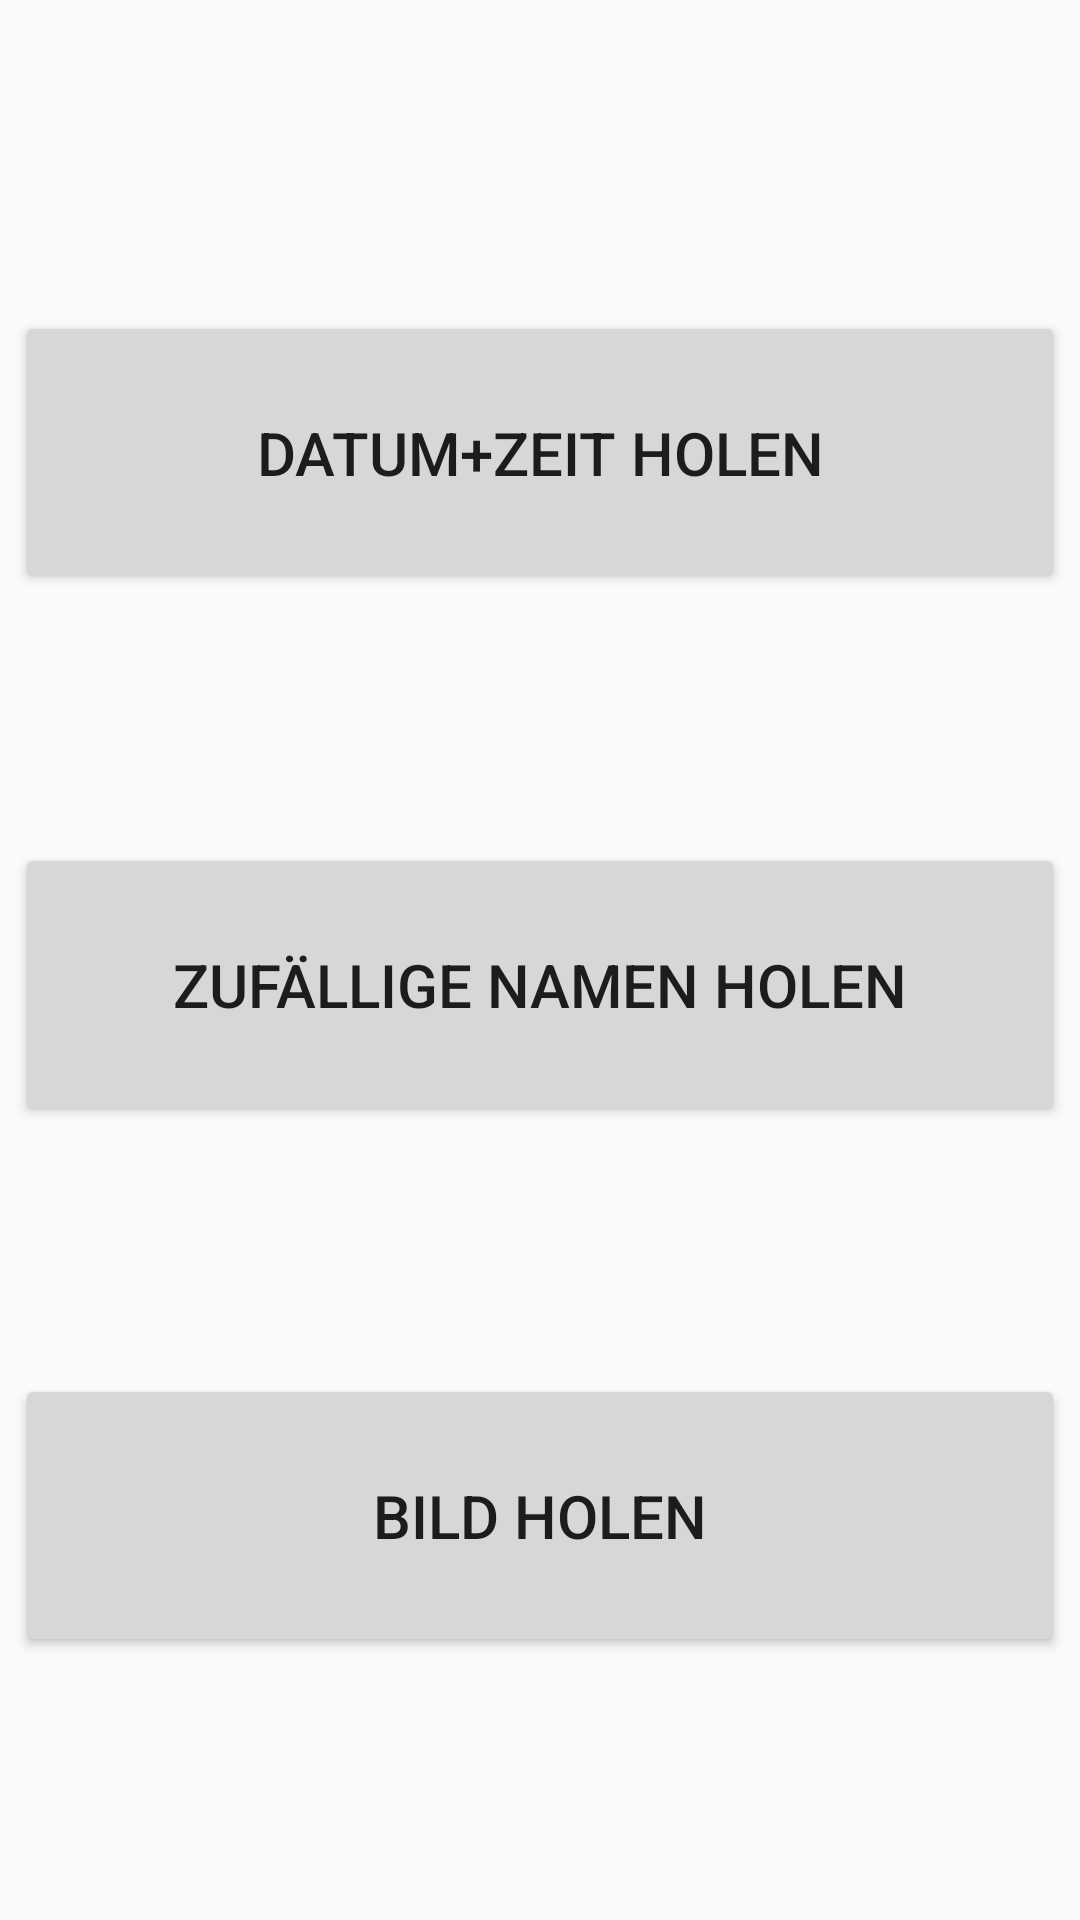

Produce the Android XML layout that renders to this screen, including the resource entries it uses.
<!-- AndroidManifest.xml: application theme Theme.RESTDemos -->
<!-- res/layout/activity_main.xml -->
<?xml version="1.0" encoding="utf-8"?>
<androidx.constraintlayout.widget.ConstraintLayout xmlns:android="http://schemas.android.com/apk/res/android"
    xmlns:app="http://schemas.android.com/apk/res-auto"
    xmlns:tools="http://schemas.android.com/tools"
    android:layout_width="match_parent"
    android:layout_height="match_parent"
    android:padding="5dp"
    tools:context=".MainActivity">

    <Button
        android:id="@+id/zeitAbfrageButton"
        android:layout_width="0dp"
        android:layout_height="wrap_content"
        android:text="@string/button_zeit_holen"
        android:onClick="onButtonDatumUndZeitHolen"
        android:layout_marginTop="16dp"
        android:textSize="20sp"
        app:layout_constraintEnd_toEndOf="parent"
        app:layout_constraintStart_toStartOf="parent"
        app:layout_constraintVertical_chainStyle="spread"
        app:layout_constraintTop_toTopOf="parent"
        app:layout_constraintBottom_toTopOf="@id/zufallsPersonenButton" />

    <Button
        android:id="@+id/zufallsPersonenButton"
        android:layout_width="0dp"
        android:layout_height="wrap_content"
        android:text="@string/button_zufallspersonen_holen"
        android:onClick="onZufallspersonenHolen"
        android:textSize="20sp"
        app:layout_constraintStart_toStartOf="parent"
        app:layout_constraintEnd_toEndOf="parent"
        app:layout_constraintVertical_chainStyle="spread"
        app:layout_constraintTop_toBottomOf="@+id/zeitAbfrageButton"
        app:layout_constraintBottom_toTopOf="@id/bildHolenButton"/>

    <Button
        android:id="@+id/bildHolenButton"
        android:layout_width="0dp"
        android:layout_height="wrap_content"
        android:text="@string/button_bild_holen"
        android:onClick="onBildHolen"
        android:textSize="20sp"
        app:layout_constraintStart_toStartOf="parent"
        app:layout_constraintEnd_toEndOf="parent"
        app:layout_constraintVertical_chainStyle="spread"
        app:layout_constraintTop_toBottomOf="@+id/zufallsPersonenButton"
        app:layout_constraintBottom_toBottomOf="parent" />

    

</androidx.constraintlayout.widget.ConstraintLayout>
<!-- resources referenced by this layout -->
<resources>
  <string name="button_bild_holen">\nBild holen\n</string>
  <string name="button_zeit_holen">\nDatum+Zeit holen\n</string>
  <string name="button_zufallspersonen_holen">\nZufällige Namen holen\n</string>
  <style name="Theme.RESTDemos" parent="Base.Theme.RESTDemos" />
  <style name="Base.Theme.RESTDemos" parent="Theme.AppCompat.Light.DarkActionBar">
          
          
      </style>
</resources>
